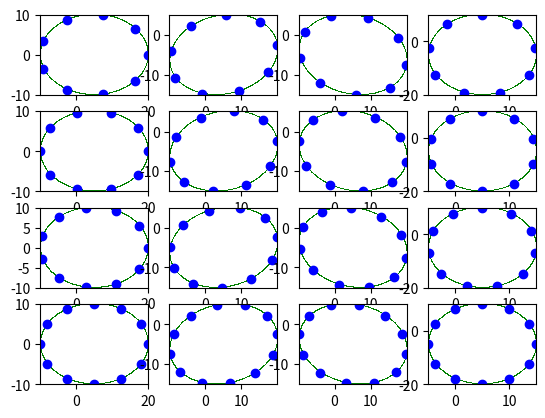
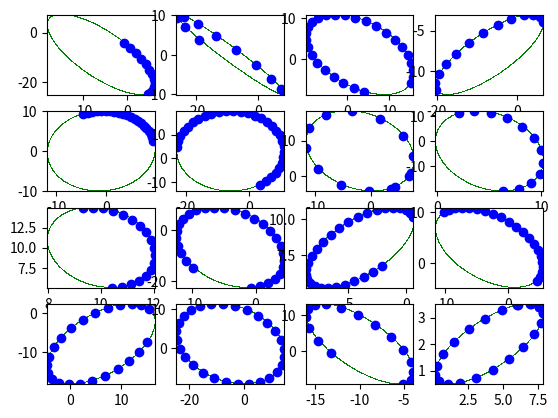

These charts were generated, in order, by the following Python code:
#!/usr/bin/env python3

import numpy
from math import sqrt, atan2, pi
from collections import namedtuple
from numpy import linspace, sin, cos, rad2deg

Ellipse = namedtuple("Ellipse", ["center_1", "center_2", "angle", "half_long_axis", "half_short_axis"])


def fit_ellipse(pty, ptx, _allow_delta=True):
    """Fit an ellipse

    inspired from
    http://nicky.vanforeest.com/misc/fitEllipse/fitEllipse.html

    :param pty: point coordinates in the slow dimension (y)
    :param ptx: point coordinates in the fast dimension (x)
    :raise ValueError: If the ellipse can't be fitted
    """
    x = ptx[:, numpy.newaxis]
    y = pty[:, numpy.newaxis]
    D = numpy.hstack((x * x, x * y, y * y, x, y, numpy.ones_like(x)))
    S = numpy.dot(D.T, D)
    try:
        inv = numpy.linalg.inv(S)
    except numpy.linalg.LinAlgError:
        if not _allow_delta:
            raise ValueError("Ellipse can't be fitted: singular matrix")
        # Try to do the same with a delta
        delta = 100
        ellipse = fit_ellipse(pty + delta, ptx + delta, _allow_delta=False)
        y0, x0, angle, wlong, wshort = ellipse
        return Ellipse(y0 - delta, x0 - delta, angle, wlong, wshort)

    C = numpy.zeros([6, 6])
    C[0, 2] = C[2, 0] = 2
    C[1, 1] = -1
    E, V = numpy.linalg.eig(numpy.dot(inv, C))

    # First of all, sieve out all infinite and complex eigenvalues and come back to the Real world
    m = numpy.logical_and(numpy.isfinite(E), numpy.isreal(E))
    E, V = E[m].real, V[:, m].real

    # Ensures a>0, invert eigenvectors concerned
    V[:, V[0] < 0] = -V[:, V[0] < 0]
    # See https://mathworld.wolfram.com/Ellipse.html #15
    # Eigenvector must meet constraint (ac - b^2)>0 to be valid.
    A = V[0]
    B = V[1] / 2.0
    C = V[2]
    D = V[3] / 2.0
    F = V[4] / 2.0
    G = V[5]

    # Condition 1: Delta = det((a b d)(b c f)(d f g)) !=0
    Delta = A * (C * G - F * F) - G * B * B + D * (2 * B * F - C * D)
    # Condition 2: J>0
    J = (A * C - B * B)

    # Condition 3: Delta/(A+C)<0, replaces by Delta*(A+C)<0, less warnings
    m = numpy.logical_and(J > 0, Delta != 0)
    m = numpy.logical_and(m, Delta * (A + C) < 0)

    n = numpy.where(m)[0]
    if len(n) == 0:
        raise ValueError("Ellipse can't be fitted: No Eigenvalue match all 3 critera")
    else:
        n = n[0]
    a = A[n]
    b = B[n]
    c = C[n]
    d = D[n]
    f = F[n]
    g = G[n]
#     print(f"a {a}, b {b}, c {c}, ac-b² {a*c - b*b}")

    # Calculation of the center:
    denom = b * b - a * c
    x0 = (c * d - b * f) / denom
    y0 = (a * f - b * d) / denom

    up = 2 * (a * f * f + c * d * d + g * b * b - 2 * b * d * f - a * c * g)
    down1 = (b * b - a * c) * ((c - a) * sqrt(1 + 4 * b * b / ((a - c) * (a - c))) - (c + a))
    down2 = (b * b - a * c) * ((a - c) * sqrt(1 + 4 * b * b / ((a - c) * (a - c))) - (c + a))
#     print(f"up {up}, down1 {down1}, down2 {down2}")
    a2 = up / down1
    b2 = up / down2
    if a2 <= 0 or b2 <= 0:
        raise ValueError("Ellipse can't be fitted, negative sqrt")

    res1 = sqrt(a2)
    res2 = sqrt(b2)

    if a == c:
        angle = 0  # we have a circle
    elif res2 > res1:
        res1, res2 = res2, res1
        angle = 0.5 * (pi + atan2(2 * b, (a - c)))
    else:
        angle = 0.5 * (pi + atan2(2 * b, (a - c)))
    return Ellipse(y0, x0, angle, res1, res2)


def rotate(ptx, pty, angle=0):
    v = numpy.vstack((ptx, pty))
    ra = numpy.deg2rad(angle)
    rot = numpy.array([[cos(ra), -sin(ra)], [sin(ra), cos(ra)]])
    resx, resy = rot.dot(v)
    return resx, resy


def display(ptx, pty, ellipse=None, ax=None):
    if ax is None:
        fig, ax = subplots()
    if ellipse is not None:
        t = numpy.linspace(0, 2 * pi, 1000, endpoint=False)
        x = ellipse.half_long_axis * cos(t)
        y = ellipse.half_short_axis * sin(t)
        x, y = rotate(x, y, numpy.rad2deg(ellipse.angle))
        x += ellipse.center_2
        y += ellipse.center_1
        ax.plot(x, y, ",g")
        ylim = min(y.min(), pty.min()), max(y.max(), pty.max())
        xlim = min(x.min(), ptx.min()), max(x.max(), ptx.max())

    else:
        ylim = pty.min(), pty.max()
        xlim = ptx.min(), ptx.max()
    ax.plot(ptx, pty, "ro", color="blue")
    ax.set_xlim(*xlim)
    ax.set_ylim(*ylim)
    return ax


def display_one(x0, y0, phi, a, b, npt=10, extent=1.0, ax=None):
    if ax is None:
        fig, ax = subplots()

    print("*"*50)
    print(Ellipse(y0, x0, numpy.deg2rad(phi), a, b))
    angles = linspace(0, 2 * pi * extent, npt, endpoint=False)
    ptx = cos(angles) * a
    pty = sin(angles) * b
    ptx, pty = rotate(ptx, pty, phi)
    ptx += x0
    pty += y0

    try:
        ellipse = fit_ellipse(pty, ptx)
    except Exception as e:
        print(e)
        ellipse = None
    display(ptx, pty, ellipse, ax=ax)
    print(ellipse)
    return ax


def test_one(ellipse, npt=10, extent=1):
    ref = ellipse

    angles = linspace(0, 2 * pi * extent, npt, endpoint=False)
    ["center_1", "center_2", "angle", "half_long_axis", "half_short_axis"]
    ptx = cos(angles) * ellipse.half_long_axis
    pty = sin(angles) * ellipse.half_short_axis
    ptx, pty = rotate(ptx, pty, numpy.rad2deg(ellipse.angle))
    ptx += ellipse.center_2
    pty += ellipse.center_1

    try:
        obt = fit_ellipse(pty, ptx)
    except Exception as e:
        print(e)
        print(f"Failed with {ref}")
        return False
    if abs(obt.center_1 - ref.center_1) > 1:
        print("Center_1:\n", ref, "\n", obt)
        return False
    if abs(obt.center_2 - ref.center_2) > 1:
        print("Center_2:\n", ref, "\n", obt)
        return False
    if abs(obt.half_long_axis - ref.half_long_axis) > 1:
        print("half_long_axis:\n", ref, "\n", obt)
        return False
    if abs(obt.half_short_axis - ref.half_short_axis) > 1:
        print("half_short_axis:\n", ref, "\n", obt)
        return False
    if abs(rad2deg(obt.angle % pi) - rad2deg(ref.angle % pi)) > 5:
        if ref.half_long_axis / obt.half_long_axis > 1.1:
            print("angle:\n", ref, "\n", obt)
            return False
    return True


if __name__ == "__main__":
    from matplotlib.pyplot import subplots
    # from matplotlib import patches
    fig, ax = subplots(4, 4)
    display_one(x0=5, y0=0, phi=0, a=15, b=10, npt=9, ax=ax[0, 0])
    display_one(x0=5, y0=0, phi=0, a=15, b=10, npt=10, ax=ax[1, 0])
    display_one(x0=5, y0=0, phi=0, a=15, b=10, npt=11, ax=ax[2, 0])
    display_one(x0=5, y0=0, phi=0, a=15, b=10, npt=12, ax=ax[3, 0])

    display_one(x0=5, y0=-5, phi=10, a=15, b=10, npt=9, ax=ax[0, 1])
    display_one(x0=5, y0=-5, phi=10, a=15, b=10, npt=10, ax=ax[1, 1])
    display_one(x0=5, y0=-5, phi=10, a=15, b=10, npt=11, ax=ax[2, 1])
    display_one(x0=5, y0=-5, phi=10, a=15, b=10, npt=12, ax=ax[3, 1])

    display_one(x0=5, y0=-5, phi=-10, a=15, b=10, npt=9, ax=ax[0, 2])
    display_one(x0=5, y0=-5, phi=-10, a=15, b=10, npt=10, ax=ax[1, 2])
    display_one(x0=5, y0=-5, phi=-10, a=15, b=10, npt=11, ax=ax[2, 2])
    display_one(x0=5, y0=-5, phi=-10, a=15, b=10, npt=12, ax=ax[3, 2])

    display_one(x0=5, y0=-5, phi=90, a=15, b=10, npt=9, ax=ax[0, 3])
    display_one(x0=5, y0=-5, phi=90, a=15, b=10, npt=10, ax=ax[1, 3])
    display_one(x0=5, y0=-5, phi=90, a=15, b=10, npt=11, ax=ax[2, 3])
    display_one(x0=5, y0=-5, phi=90, a=15, b=10, npt=12, ax=ax[3, 3])
    fig.show()
    fig2, ax = subplots(4, 4)
    import random
    for i in range(16):
        center_x = random.randint(-10, 10)
        center_y = random.randint(-10, 10)
        a = random.randint(1, 20)
        b = random.randint(1, 20)
        a, b = max(b, a), min(b, a)
        angle = random.randint(-90, 90)
        npt = random.randint(10, 30)
        extent = random.random() + 0.2
        display_one(x0=center_x, y0=center_y, phi=angle, a=a, b=b, npt=npt, extent=extent, ax=ax[i // 4, i % 4])
        fig2.show()

    print("#"*50)
    i = 0
    OK = True
    while OK and i < 1000:
        center_x = random.randint(-10, 10)
        center_y = random.randint(-10, 10)
        a = random.randint(1, 20)
        b = random.randint(1, 20)
        a, b = max(b, a), min(b, a)
        angle = random.randint(-360, 360)
        ellipse = Ellipse(center_y, center_x, numpy.deg2rad(angle), a, b)
        OK = test_one(ellipse, npt=random.randint(10, 30), extent=random.random() + 0.2)
        i += 1
    print(f"Tested {i} configuration without issue")
    input("enter to quit")
